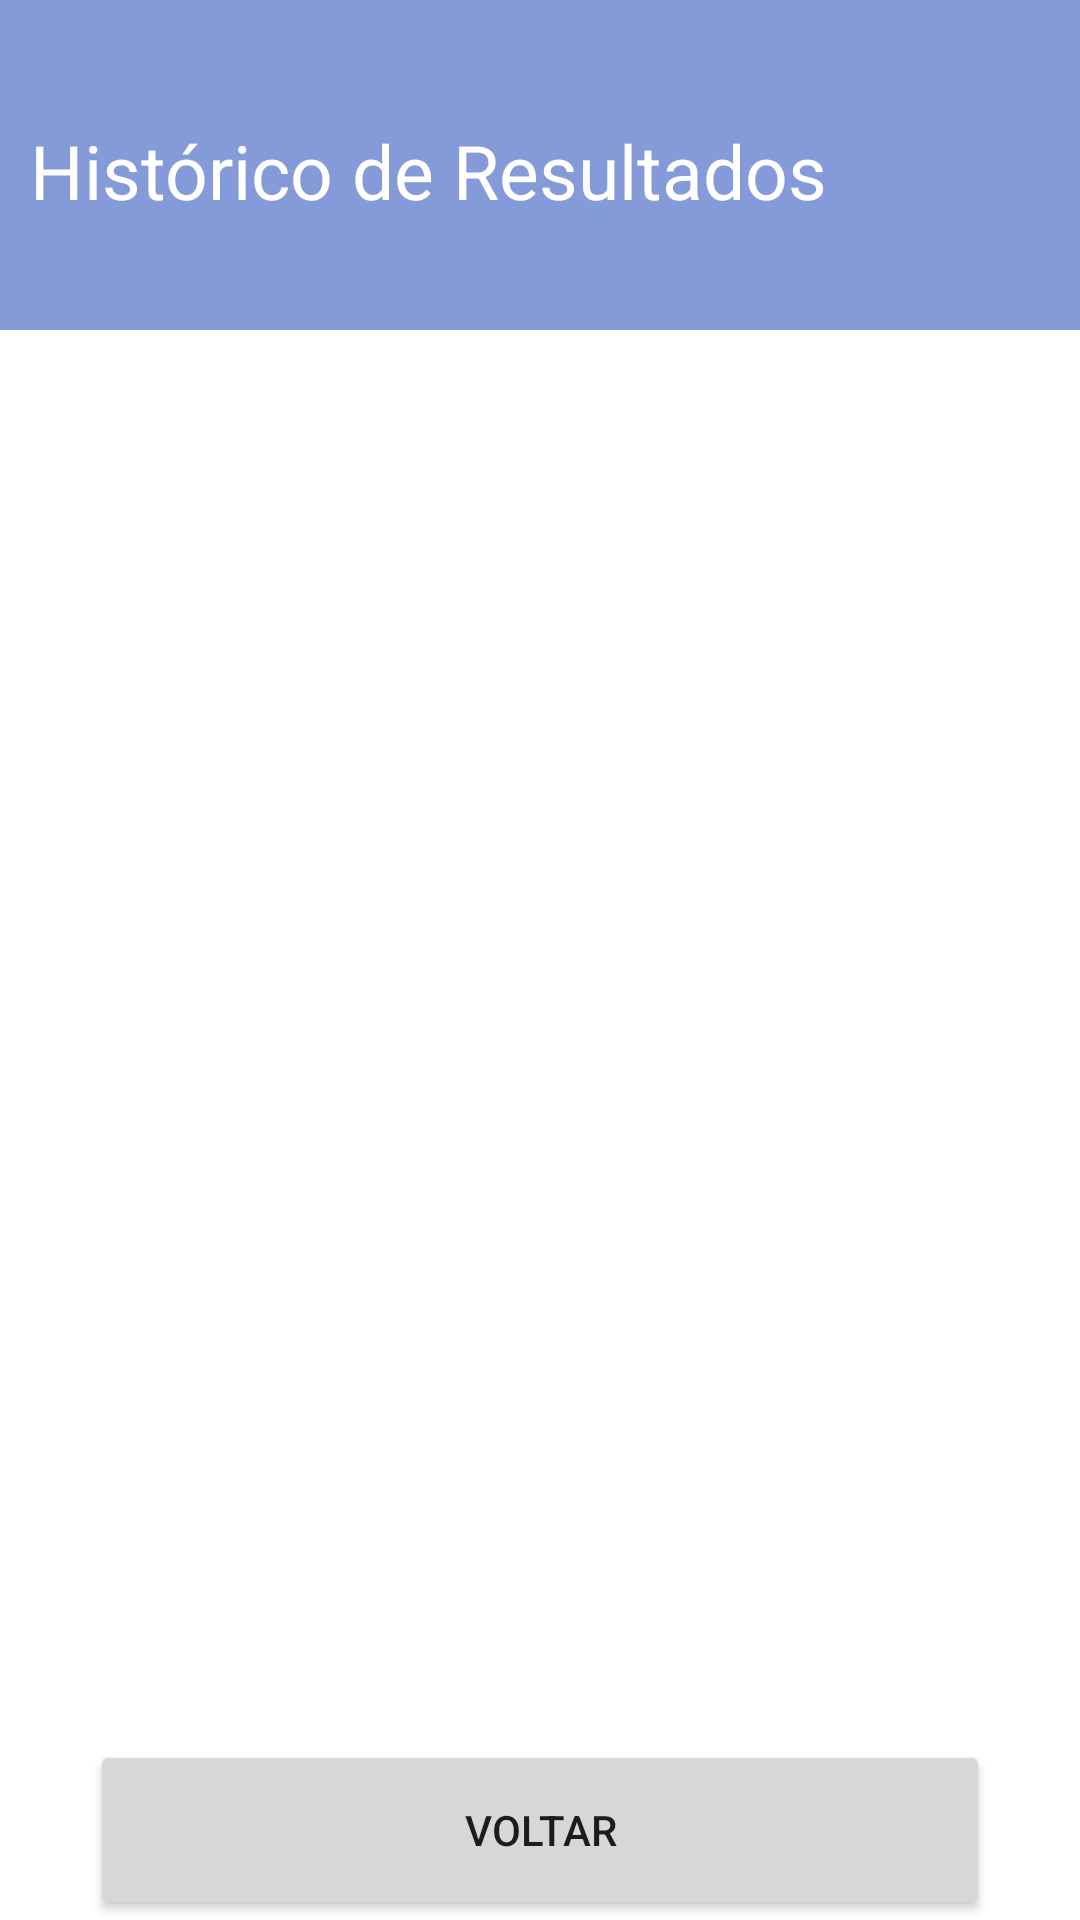

Here is an Android app screen rendered from its layout file. Give the layout XML and the strings, colors and styles it references.
<!-- AndroidManifest.xml: application theme Theme.Calculadora -->
<!-- res/layout/activity_historico.xml -->
<?xml version="1.0" encoding="utf-8"?>
<LinearLayout xmlns:android="http://schemas.android.com/apk/res/android"
    xmlns:tools="http://schemas.android.com/tools"
    android:layout_width="match_parent"
    android:layout_height="match_parent"
    tools:context=".HistoricoActivity">

    <LinearLayout
        android:id="@+id/buttons_pagina_historico"
        android:layout_width="match_parent"
        android:layout_height="match_parent"
        android:orientation="vertical"
        tools:ignore="UselessParent">

        <LinearLayout
            android:id="@+id/layout_texto"
            android:layout_width="match_parent"
            android:layout_height="110dp"
            android:background="@color/blue_700"
            android:orientation="horizontal">

            <TextView
                android:id="@+id/texto"
                android:layout_width="match_parent"
                android:layout_height="match_parent"
                android:layout_marginVertical="40sp"
                android:paddingStart="10sp"
                android:text="@string/hist_rico_de_resultados"
                android:textColor="@color/white"
                android:textSize="25sp"
                tools:ignore="RtlSymmetry" />
        </LinearLayout>

        <LinearLayout
            android:id="@+id/layout_historico"
            android:layout_width="match_parent"
            android:layout_height="450dp"
            android:orientation="horizontal">

            <ListView
                android:id="@+id/lista_historico"
                android:layout_width="match_parent"
                android:layout_height="wrap_content" />
        </LinearLayout>

        <LinearLayout
            android:id="@+id/layout_botao_voltar"
            android:layout_width="match_parent"
            android:layout_height="120sp"
            android:orientation="vertical">

            <Button
                android:id="@+id/voltar"
                android:layout_width="300dp"
                android:layout_height="60dp"
                android:layout_gravity="center"
                android:layout_marginTop="20dp"
                android:text="@string/voltar" />
        </LinearLayout>
    </LinearLayout>

</LinearLayout>
<!-- resources referenced by this layout -->
<resources>
  <color name="blue_700">#993557BF</color>
  <color name="white">#FFFFFFFF</color>
  <string name="hist_rico_de_resultados">Histórico de Resultados</string>
  <string name="voltar">Voltar</string>
  <style name="Theme.Calculadora" parent="Theme.MaterialComponents.DayNight.DarkActionBar">
          
          <item name="colorPrimary">@color/blue_700</item>
          <item name="colorPrimaryVariant">@color/purple_700</item>
          <item name="colorOnPrimary">@color/white</item>
          
          <item name="colorSecondary">@color/teal_200</item>
          <item name="colorSecondaryVariant">@color/teal_700</item>
          <item name="colorOnSecondary">@color/black</item>
          
          <item name="android:statusBarColor" tools:targetApi="l">?attr/colorPrimaryVariant</item>
          
      </style>
  <color name="purple_700">#FF3700B3</color>
  <color name="teal_200">#FF03DAC5</color>
  <color name="teal_700">#FF018786</color>
  <color name="black">#FF000000</color>
</resources>
